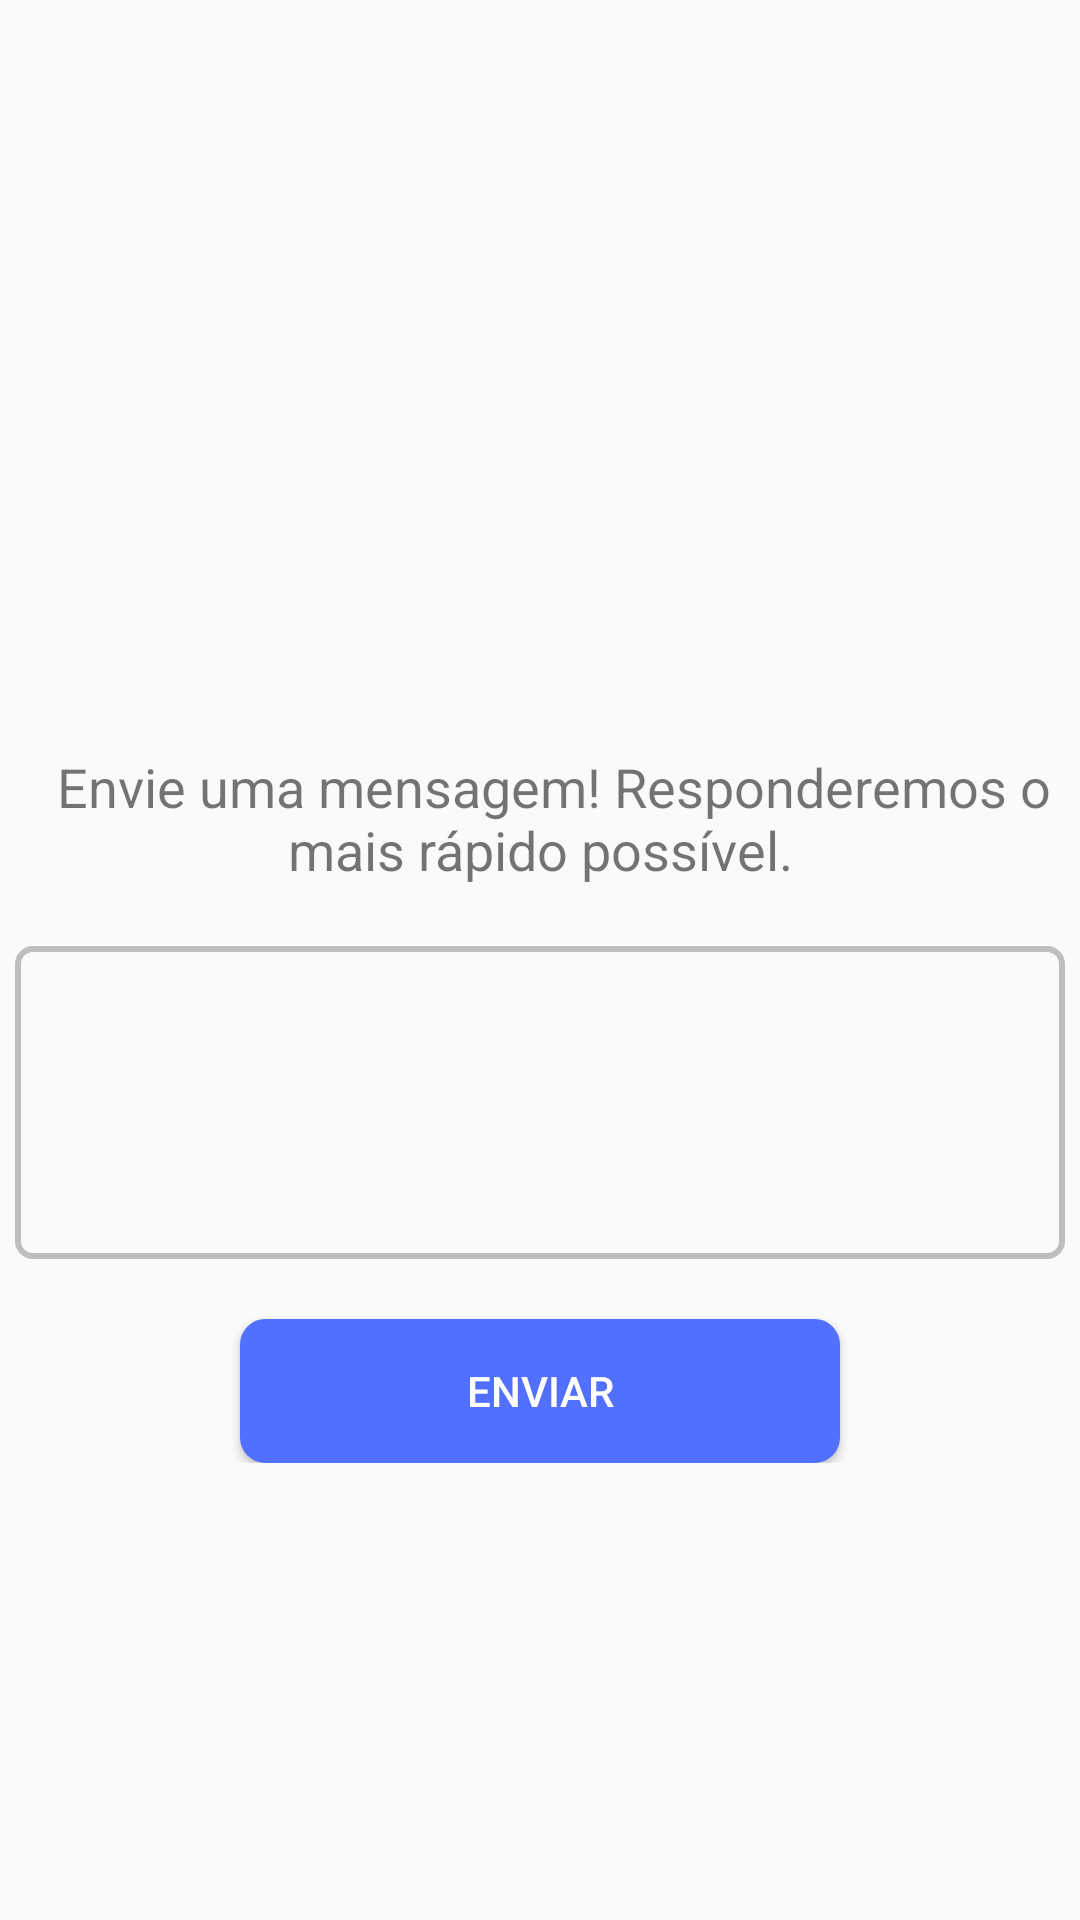

Android layout source for this screen:
<!-- AndroidManifest.xml: application theme AppTheme -->
<!-- res/layout/chat.xml -->
<?xml version="1.0" encoding="utf-8"?>
<RelativeLayout xmlns:android="http://schemas.android.com/apk/res/android"
    xmlns:app="http://schemas.android.com/apk/res-auto"
    xmlns:fab="http://schemas.android.com/tools"
    android:orientation="vertical"
    android:layout_width="match_parent"
    android:layout_height="match_parent"
    >
    <ScrollView
        android:layout_width="match_parent"
        android:layout_height="match_parent"
        xmlns:android="http://schemas.android.com/apk/res/android">
        <LinearLayout
            android:layout_width="match_parent"
            android:layout_height="match_parent"
            android:orientation="vertical">

            <LinearLayout
                android:layout_width="match_parent"
                android:layout_height="wrap_content"
                android:orientation="vertical"
                android:id="@+id/linear_chat">

                <ImageView
                    android:layout_width="200dp"
                    android:layout_height="200dp"
                    android:layout_gravity="center"
                    android:src="@drawable/logo" />

                <TextView
                    android:layout_width="match_parent"
                    android:layout_height="wrap_content"
                    android:layout_marginBottom="20dp"
                    android:layout_marginTop="50dp"
                    android:text="  Envie uma mensagem! Responderemos
o mais rápido possível."
                    android:textAlignment="center"
                    android:textSize="18dp"
                    android:layout_gravity="center"
                    />

                <android.support.design.widget.TextInputEditText
                    android:layout_width="350dp"
                    android:layout_height="wrap_content"
                    android:background="@drawable/customizacao_chat"
                    android:padding="40dp"
                    android:layout_gravity="center"
                    />

                <Button
                    android:layout_width="200dp"
                    android:layout_height="wrap_content"
                    android:backgroundTint="@color/colorPrimary"
                    android:layout_marginTop="20dp"
                    android:layout_gravity="center"
                    android:onClick="enviar"
                    android:overScrollMode="ifContentScrolls"
                    android:textColor="@android:color/white"
                    android:background="@drawable/shape_blue"
                    android:text="Enviar" />

            </LinearLayout>


        </LinearLayout>

    </ScrollView>
</RelativeLayout>
<!-- resources referenced by this layout -->
<resources>
  <color name="colorPrimary">#5270ff</color>
  <!-- drawable customizacao_chat (drawable) -->
  <?xml version="1.0" encoding="utf-8"?>
  <shape xmlns:android="http://schemas.android.com/apk/res/android"
      android:shape="rectangle"
      >
  
      <corners
          android:radius="5dp"
          />
  
      <solid
          android:color="@android:color/transparent"
          />
  
      <stroke
          android:width="2dp"
          android:color="@color/pager_bullet_active"
          />
  </shape>
  <!-- drawable shape_blue (drawable) -->
  <shape
      xmlns:android="http://schemas.android.com/apk/res/android"
      android:shape="rectangle"   >
  
      <solid
          android:color="#5270ff" >
      </solid>
  
      <stroke
          android:width="1dp"
          android:color="#5270ff" >
      </stroke>
  
      <padding
          android:left="5dp"
          android:top="5dp"
          android:right="5dp"
          android:bottom="5dp"    >
      </padding>
  
      <corners
          android:radius="8dp"   >
      </corners>
  
  </shape>
  <style name="AppTheme" parent="Theme.AppCompat.Light.NoActionBar">
          
          <item name="colorPrimary">@color/colorPrimary</item>
          <item name="colorPrimaryDark">@color/colorPrimary</item>
          <item name="colorAccent">@color/colorAccent</item>
      </style>
  <color name="pager_bullet_active">#bebebe</color>
  <color name="colorAccent">#96a6f5</color>
</resources>
